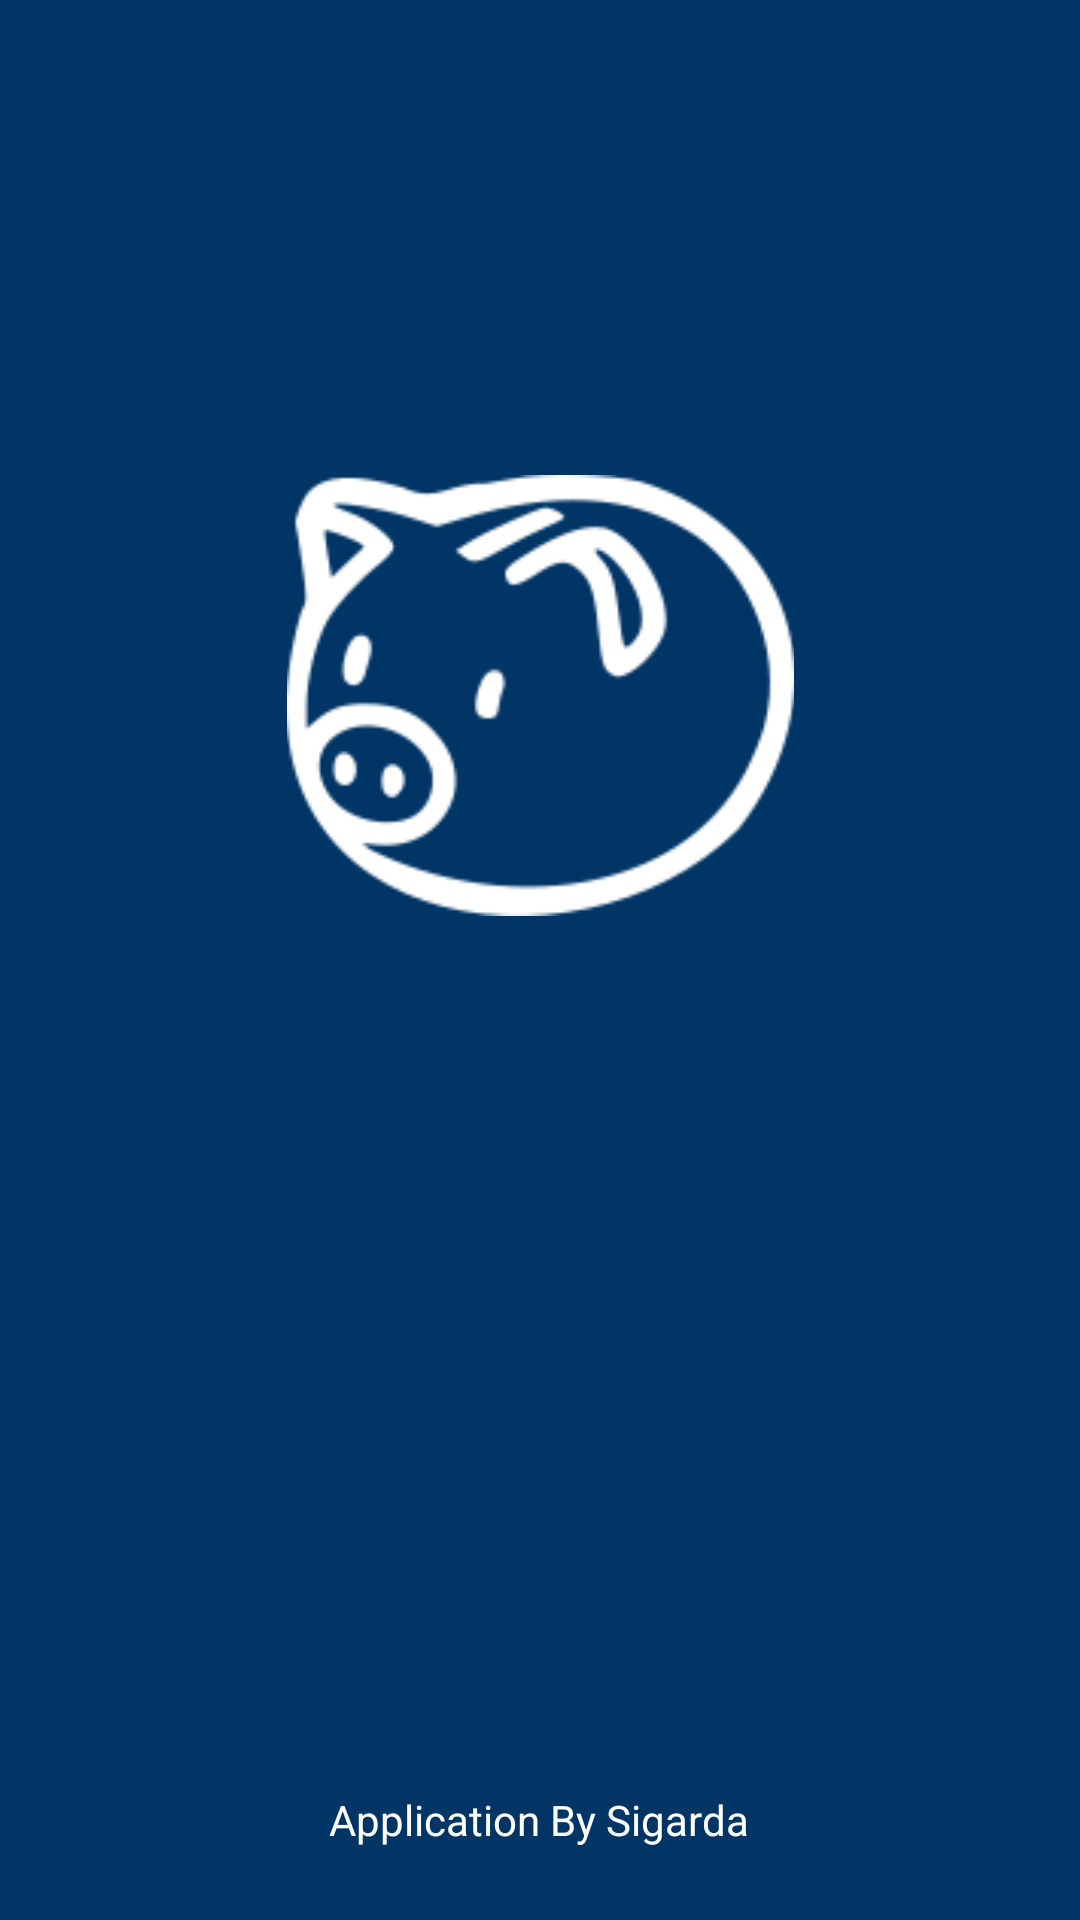

Android layout source for this screen:
<!-- AndroidManifest.xml: application theme Theme.JurnalKas -->
<!-- res/layout/fragment_splash.xml -->
<?xml version="1.0" encoding="utf-8"?>
<androidx.constraintlayout.widget.ConstraintLayout xmlns:android="http://schemas.android.com/apk/res/android"
    xmlns:app="http://schemas.android.com/apk/res-auto"
    xmlns:tools="http://schemas.android.com/tools"
    android:layout_width="match_parent"
    android:layout_height="match_parent"
    android:background="@color/blueDark"
    tools:context=".ui.fragment.splash.SplashFragment">

    <com.google.android.material.imageview.ShapeableImageView
        android:id="@+id/logo"
        android:layout_width="171dp"
        android:layout_height="147dp"
        android:src="@drawable/frame"
        app:layout_constraintBottom_toBottomOf="parent"
        app:layout_constraintEnd_toEndOf="parent"
        app:layout_constraintStart_toStartOf="parent"
        app:layout_constraintTop_toTopOf="parent"
        app:layout_constraintVertical_bias="0.321" />

    <TextView
        android:id="@+id/textView4"
        android:layout_width="wrap_content"
        android:layout_height="wrap_content"
        android:layout_marginStart="176dp"
        android:layout_marginEnd="177dp"
        android:layout_marginBottom="24dp"
        android:text="Application By Sigarda"
        android:textColor="@color/white"
        app:layout_constraintBottom_toBottomOf="parent"
        app:layout_constraintEnd_toEndOf="parent"
        app:layout_constraintStart_toStartOf="parent" />

    <TextView
        android:id="@+id/textView3"
        android:layout_width="wrap_content"
        android:layout_height="wrap_content"
        android:layout_marginStart="176dp"
        android:layout_marginTop="20dp"
        android:layout_marginEnd="177dp"
        android:layout_marginBottom="300dp"
        android:text="@string/app_name"
        android:textColor="@color/white"
        android:textSize="30dp"
        android:textStyle="bold"
        app:layout_constraintBottom_toTopOf="@+id/textView4"
        app:layout_constraintEnd_toEndOf="parent"
        app:layout_constraintStart_toStartOf="parent"
        app:layout_constraintTop_toBottomOf="@+id/logo"
        app:layout_constraintVertical_bias="0.0" />

</androidx.constraintlayout.widget.ConstraintLayout>
<!-- resources referenced by this layout -->
<resources>
  <color name="blueDark">#003566</color>
  <color name="white">#FFFFFFFF</color>
  <!-- drawable frame: png bitmap (drawable, 6656 bytes) -->
  <string name="app_name">JurnalKas</string>
  <style name="Theme.JurnalKas" parent="Theme.MaterialComponents.DayNight.DarkActionBar">
          
          <item name="colorPrimary">@color/dark_blue</item>
          <item name="colorPrimaryVariant">@color/blueDark</item>
          <item name="colorOnPrimary">@color/black</item>
          
          <item name="colorSecondary">@color/teal_200</item>
          <item name="colorSecondaryVariant">@color/teal_200</item>
          <item name="colorOnSecondary">@color/black</item>
          
          <item name="android:statusBarColor" tools:targetApi="l">?attr/colorPrimaryVariant</item>
          
      </style>
  <color name="dark_blue">#00427A</color>
  <color name="black">#FF000000</color>
  <color name="teal_200">#FF03DAC5</color>
</resources>
